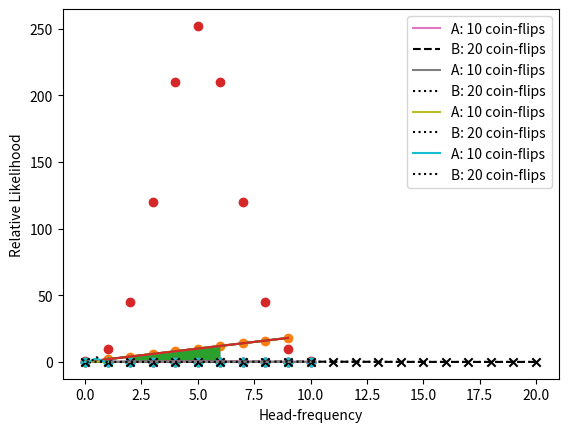

This chart was generated by the following Python code:
# -*- coding: utf-8 -*-
"""Homework7_Ch1_2.ipynb

Automatically generated by Colaboratory.

Original file is located at
    https://colab.research.google.com/<link-removed>
"""

#Chapter 1

sample_space = {"Heads", "Tails"}

probability_heads = 1 / len(sample_space)
print(f"Probability of choosing heads is {probability_heads}")

def is_heads_or_tails(outcome): return outcome in {"Heads", "Tails"}
def is_neither(outcome): return not is_heads_or_tails(outcome)

def is_heads(outcome): return outcome == "Heads"
def is_tails(outcome): return outcome == "Tails"

def get_matching_event(event_condition, sample_space):
    return set([outcome for outcome in sample_space if event_condition(outcome)])

event_conditions = [is_heads_or_tails, is_heads, is_tails, is_neither]
for event_condition in event_conditions:
    print(f"Event Condition: {event_condition.__name__}")
    event = get_matching_event(event_condition, sample_space)
    print(f"Event: {event}\n")

def compute_probability(event_condition, generic_sample_space):
    event = get_matching_event(event_condition, generic_sample_space)
    return len(event) / len(generic_sample_space)

for event_condition in event_conditions:
    prob = compute_probability(event_condition, sample_space)
    name = event_condition.__name__
    print(f"Probability of event arising from '{name}' is {prob}")

weighted_sample_space = {"Heads": 4, "Tails": 1}

sample_space_size = sum(weighted_sample_space.values())
assert sample_space_size == 5

event = get_matching_event(is_heads_or_tails, weighted_sample_space)
event_size = sum(weighted_sample_space[outcome] for outcome in event)
assert event_size == 5

def compute_event_probability(event_condition, generic_sample_space):
    event = get_matching_event(event_condition, generic_sample_space)
    if type(generic_sample_space) == type(set()):
        return len(event) / len(generic_sample_space)

    event_size = sum(generic_sample_space[outcome] for outcome in event)
    return event_size / sum(generic_sample_space.values())

for event_condition in event_conditions:
    prob = compute_event_probability(event_condition, weighted_sample_space)
    name = event_condition.__name__
    print(f"Probability of event arising from '{name}' is {prob}")

#problem 1 (ch1)

possible_children = ["Boy", "Girl"]
sample_space = set()
for child1 in possible_children:
    for child2 in possible_children:
        for child3 in possible_children:
            for child4 in possible_children:
                outcome = (child1, child2, child3, child4)
                sample_space.add(outcome)

from itertools import product
all_cominations = product(*(4 * [possible_children]))
assert set(all_cominations) == sample_space

sample_space_efficient = set(product(possible_children, repeat = 4))
assert sample_space == sample_space_efficient

def has_two_boys(outcome): return len([child for child in outcome if child == "Boy"]) == 2
prob = compute_event_probability(has_two_boys, sample_space)
print(f"Probability of 2 boys is {prob}")

#problem 2 (ch1)

possible_rolls = list(range(1,7))
print(possible_rolls)

sample_space = set(product(possible_rolls, repeat = 6))

def has_sum_of_21(outcome): return sum(outcome) == 21

prob = compute_event_probability(has_sum_of_21, sample_space)
print(f"6 rolls sum to 21 with a probabilty of {prob}")

prob = compute_event_probability(lambda x: sum(x) == 21, sample_space)
assert prob == compute_event_probability(has_sum_of_21, sample_space)

#problem 3 (ch1)

from collections import defaultdict
weighted_sample_space = defaultdict(int)
for outcome in sample_space:
    total = sum(outcome)
    weighted_sample_space[total] += 1

assert weighted_sample_space[6] == 1
assert weighted_sample_space[36] == 1

num_combinations = weighted_sample_space[21]
print(f"There are {num_combinations} ways for 6 die rolls to sum to 21")

assert sum([4,4,4,4,3,2]) == 21
assert sum([4,4,4,5,3,1]) == 21

event = get_matching_event(lambda x: sum(x) == 21, sample_space)
assert weighted_sample_space[21] == len(event)
assert sum(weighted_sample_space.values()) == len(sample_space)

prob = compute_event_probability(lambda x: x == 21, weighted_sample_space)
assert prob == compute_event_probability(has_sum_of_21, sample_space)
print(f"6 rolls sum to 21 with a probabiltiy of {prob}")

print("Number of Elements in Unweighted Sample Space:")
print(len(sample_space))
print('Number of Elements in Weighted Sample Space:')
print(len(weighted_sample_space))

def is_in_interval(number, minimum, maximum):
    return minimum <= number <= maximum

prob = compute_event_probability(lambda x: is_in_interval(x, 10, 21), weighted_sample_space)
print(f"Probability of interval is {prob}")

def generate_coin_sample_space(num_flips = 10):
    weighted_sample_space = defaultdict(int)
    for coin_flips in product(["Heads", "Tails"], repeat = num_flips):
        heads_count = len([outcome for outcome in coin_flips if outcome == "Heads"])
        weighted_sample_space[heads_count] += 1

    return weighted_sample_space

weighted_sample_space = generate_coin_sample_space()
assert weighted_sample_space[10] == 1
assert weighted_sample_space[9] == 10

prob = compute_event_probability(lambda x: is_in_interval(x,8,10), weighted_sample_space)
print(f"Probability of observing more than 7 heads is {prob}")

prob = compute_event_probability(lambda x: not is_in_interval(x,3,7), weighted_sample_space)
print(f"Probability of observing more than 7 heads or 7 tails is {prob}")

weighted_sample_space_20_flips = generate_coin_sample_space(num_flips=20)
prob = compute_event_probability(lambda x: not is_in_interval(x,5,15), weighted_sample_space_20_flips)
print(f"Probability of observing more than 15 heads or 15 tails is {prob}")

#Chapter 2

import matplotlib.pyplot as plt

x = range(0,10)
y = [2 * value for value in x]
plt.plot(x,y)
plt.show()

plt.plot(x,y)
where = [is_in_interval(value,2,6) for value in x]
plt.fill_between(x,y,where=where)
plt.show()

plt.scatter(x,y)
plt.plot(x,y)
plt.fill_between(x,y,where=where)
plt.show()

plt.plot(x,y)
plt.xlabel("Values between zero and ten")
plt.ylabel("Twice the values of x")
plt.show()



x_10_flips = list(weighted_sample_space.keys())
y_10_flips = [weighted_sample_space[key] for key in x_10_flips]
plt.scatter(x_10_flips, y_10_flips)
plt.xlabel("Head-count")
plt.ylabel("Number of coin-flip combinations with x heads")
plt.show()

sample_space_size = sum (weighted_sample_space.values())
prob_x_10_flips = [value / sample_space_size for value in y_10_flips]
plt.scatter(x_10_flips, prob_x_10_flips)
plt.xlabel("Head-count")
plt.ylabel("Probability")
plt.show()

assert sum(prob_x_10_flips) == 1.0

plt.plot(x_10_flips, prob_x_10_flips)
plt.scatter(x_10_flips, prob_x_10_flips)
where = [is_in_interval(value,8,10) for value in x_10_flips]
plt.fill_between(x_10_flips,prob_x_10_flips,where=where)
plt.xlabel("Head-count")
plt.ylabel("Probaility")
plt.show()

plt.plot(x_10_flips,prob_x_10_flips)
plt.scatter(x_10_flips,prob_x_10_flips)
where = [not is_in_interval(value,3,7) for value in x_10_flips]
plt.fill_between(x_10_flips,prob_x_10_flips,where=where)
plt.xlabel("Head-count")
plt.ylabel("Probability")
plt.show()

x_20_flips = list(weighted_sample_space_20_flips.keys())
y_20_flips = [weighted_sample_space_20_flips[key] for key in x_20_flips]
sample_space_size = sum(weighted_sample_space_20_flips.values())
prob_x_20_flips = [value / sample_space_size for value in y_20_flips]

plt.plot(x_10_flips, prob_x_10_flips, label = "A: 10 coin-flips")
plt.scatter(x_10_flips,prob_x_10_flips)
plt.plot(x_20_flips, prob_x_20_flips, color='black', linestyle='--', label="B: 20 coin-flips")
plt.scatter(x_20_flips,prob_x_20_flips,color='k',marker='x')
plt.xlabel("Head-count")
plt.ylabel("Probability")
plt.legend()
plt.show()

plt.plot(x_10_flips,prob_x_10_flips,label="A: 10 coin-flips")
plt.plot(x_20_flips,prob_x_20_flips,color='k',linestyle=':',label='B: 20 coin-flips')
where_10 = [not is_in_interval(value,3,7) for value in x_10_flips]
plt.fill_between(x_10_flips,prob_x_10_flips,where=where_10)
where_20 = [not is_in_interval(value,5,15) for value in x_20_flips]
plt.fill_between(x_20_flips,prob_x_20_flips,where=where_20)
plt.xlabel("Head-count")
plt.ylabel("Probability")
plt.legend()
plt.show()

x_10_frequencies = [head_count /10 for head_count in x_10_flips]
x_20_frequencies = [head_count /20 for head_count in x_20_flips]

plt.plot(x_10_frequencies, prob_x_10_flips, label="A: 10 coin-flips")
plt.plot(x_20_frequencies, prob_x_20_flips, color='k',linestyle=':',label='B: 20 coin-flips')
plt.legend()
plt.xlabel("Head-count")
plt.ylabel("Probability")
plt.show()

relative_likelihood_10 = [10 * prob for prob in prob_x_10_flips]
relative_likelihood_20 = [20 * prob for prob in prob_x_20_flips]

plt.plot(x_10_frequencies, relative_likelihood_10, label='A: 10 coin-flips')
plt.plot(x_20_frequencies, relative_likelihood_20, color='k', linestyle=':',label='B: 20 coin-flips')
plt.fill_between(x_10_frequencies,relative_likelihood_10, where=where_10)
plt.fill_between(x_20_frequencies,relative_likelihood_20, where=where_20)
plt.legend()
plt.xlabel("Head-frequency")
plt.ylabel("Relative Likelihood")
plt.show()

'''
[redacted]
[redacted]
[redacted]
[redacted]
[redacted]
[redacted]
[redacted]
'''